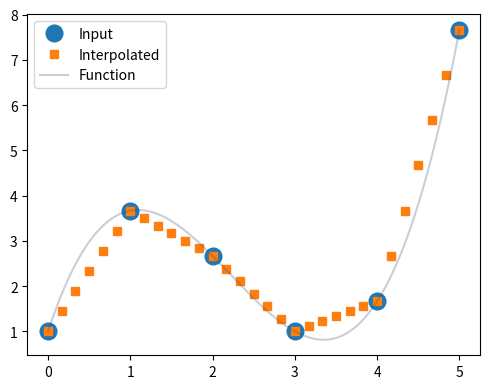

Generate this figure with matplotlib: (Note: this script raises an exception after producing the figure.)
# WARNING: Changes in this file will be reflected in the slides!
from scipy.interpolate import interp1d
import numpy as np

fun = lambda x: x**3/2 - (10*x**2)/3 + 11*x/2 + 1
xdata = np.arange(0,6)
ydata = fun(xdata)

f = interp1d(xdata,ydata)
xint = np.linspace(0,5,31)
yint = f(xint)

import matplotlib.pyplot as plt
xc = np.linspace(0,5,1001,endpoint=True)
yc = fun(xc)
plt.figure(figsize=(5,4))
plt.plot(xdata,ydata,'o',markersize=12,label='Input')
plt.plot(xint,yint,'s',label='Interpolated')

plt.plot(xc,yc,color='#344b7444',label='Function')
plt.legend()
plt.tight_layout()
plt.savefig('figures/demo-python-interp1d.pdf')
plt.show()